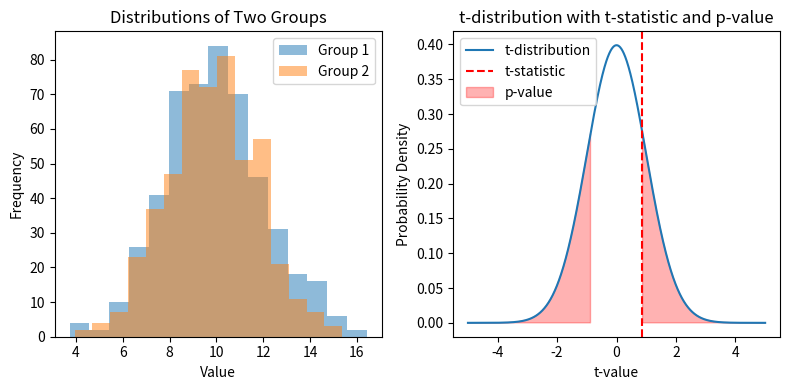

Recreate this plot in Python.
import numpy as np ## for creating the samples
import scipy.stats as stats ## for the statitistical testing
import matplotlib.pyplot as plt ## for visualization
# Generate two groups of data
# np.random.seed(42)
n = 500 ## number of samples
group1 = np.random.normal(loc=10, scale=2, size=n)
group2 = np.random.normal(loc=9.9, scale=2, size=n)

# Plotting the distributions of the two groups
plt.figure(figsize=(8, 4))

plt.subplot(1, 2, 1)
plt.hist(group1, bins=15, alpha=0.5, label='Group 1')
plt.hist(group2, bins=15, alpha=0.5, label='Group 2')
plt.xlabel('Value')
plt.ylabel('Frequency')
plt.title('Distributions of Two Groups')
plt.legend()

# Perform independent t-test
t_statistic, p_value = stats.ttest_ind(group1, group2)

# This is a test for the null hypothesis that 2 independent samples
# have identical average (expected) values. This test assumes that the
# populations have identical variances by default.


## Generate the t-distribution with appropriate degrees of freedom
df = len(group1) + len(group2) - 2
x = np.linspace(-5, 5, 1000)  # Range of values for the t-distribution
t_dist = stats.t.pdf(x, df)

## Plotting the t-distribution
plt.subplot(1, 2, 2)
plt.plot(x, t_dist, label='t-distribution')
plt.axvline(x=t_statistic, color='red', linestyle='--', label='t-statistic')

## Plotting the p-value as the area
p_value_area = stats.t.cdf(t_statistic, df)
plt.fill_between(x, 0, t_dist, where=np.abs(x) >= np.abs(t_statistic), color='red', alpha=0.3,
                 label='p-value')

## Plot annotations
plt.xlabel('t-value')
plt.ylabel('Probability Density')
plt.title('t-distribution with t-statistic and p-value')
plt.legend()

# Adjust the layout and display the plots
plt.tight_layout()

dpi = 500  # Adjust as needed
plt.savefig('output.png', dpi=dpi, bbox_inches='tight')

plt.show()
print("test statistic = ", t_statistic)
print("p-value = ", p_value)



if p_value < 0.05:
    print("Reject Null Hypothesis - Significant difference between two groups")
else:
    print("Accept Null Hypothesis - The difference is insignificant")

